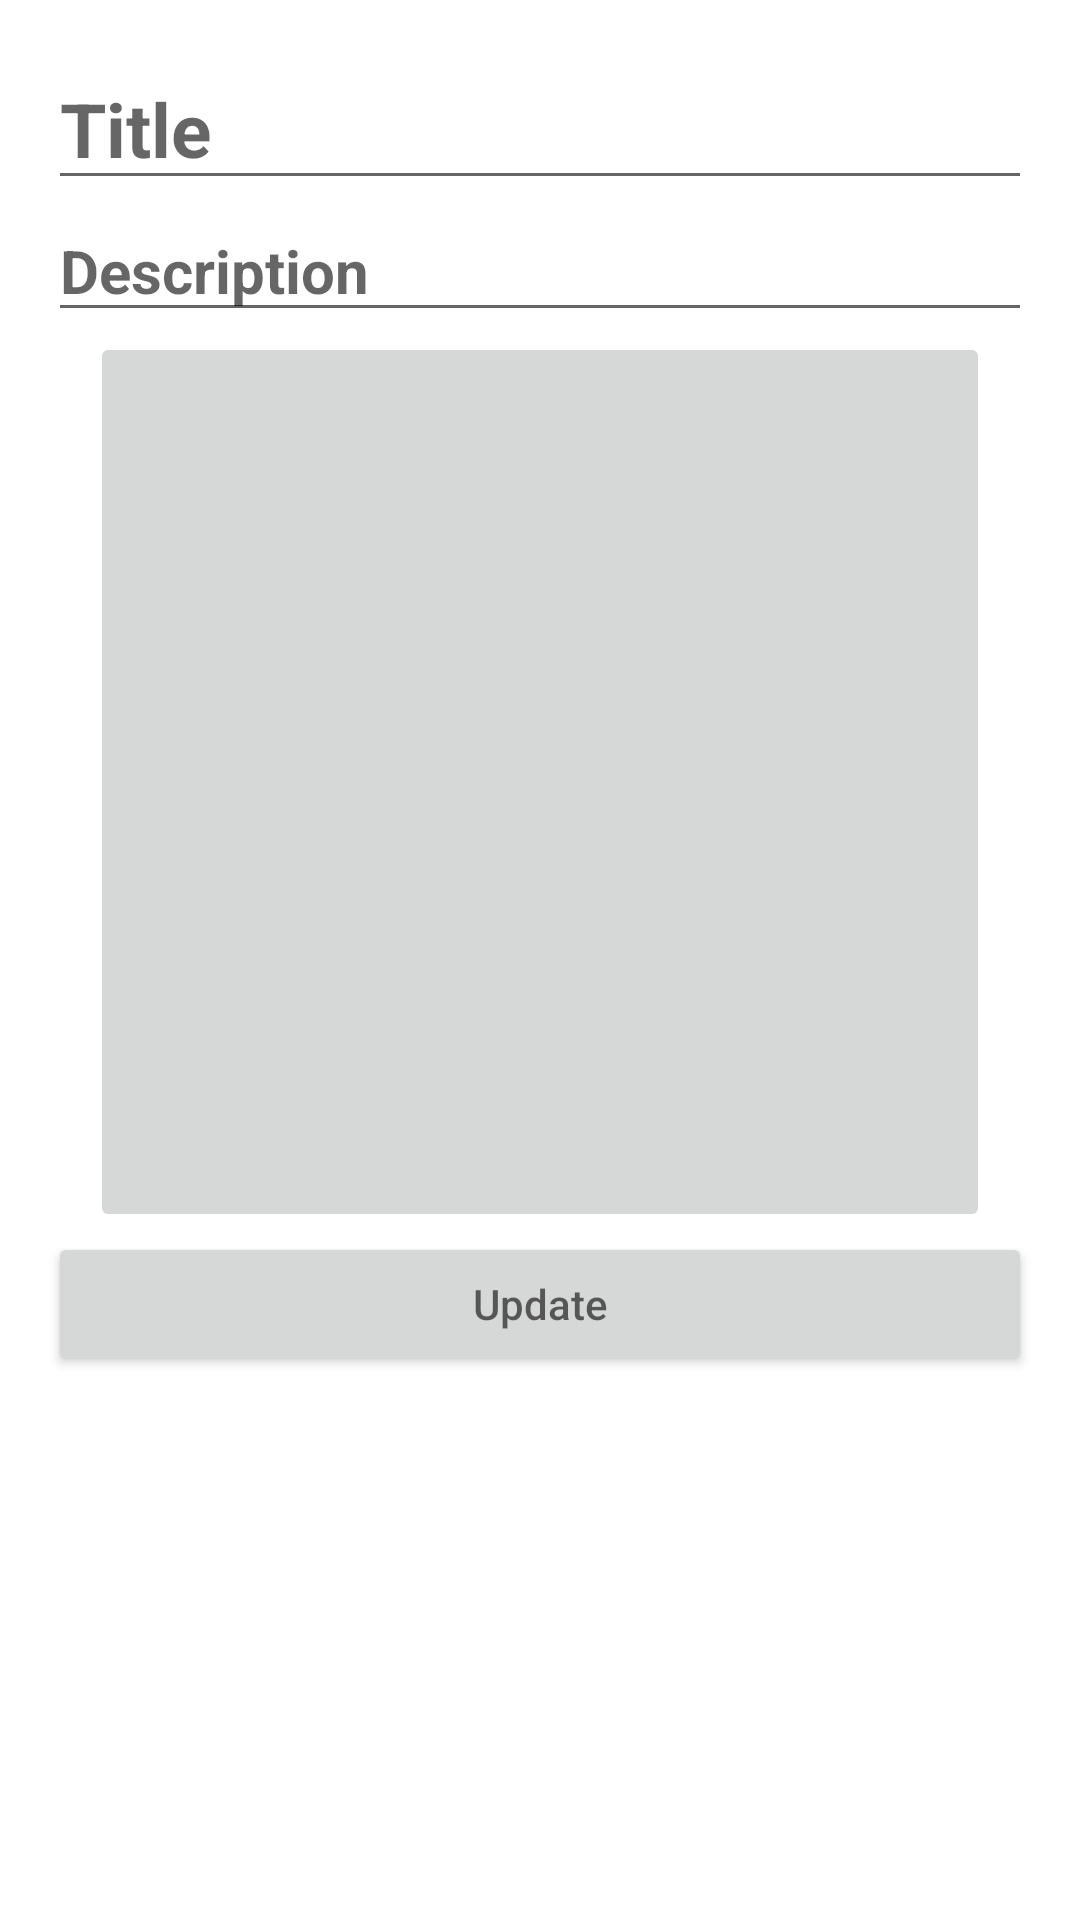

Write the Android layout XML for this screen, with the resource values it uses.
<!-- AndroidManifest.xml: application theme Theme.FOSLEOs -->
<!-- res/layout/activity_edit_event.xml -->
<?xml version="1.0" encoding="utf-8"?>
<LinearLayout xmlns:android="http://schemas.android.com/apk/res/android"
    android:layout_width="match_parent"
    android:layout_height="match_parent"
    android:orientation="vertical"
    android:padding="16dp">


    <EditText
        android:id="@+id/editTitle"
        android:layout_width="match_parent"
        android:layout_height="wrap_content"
        android:textSize="25dp"
        android:textStyle="bold"
        android:textColor="#000000"
        android:hint="Title"/>

    <EditText
        android:id="@+id/editDescription"
        android:layout_width="match_parent"
        android:layout_height="wrap_content"
        android:textSize="20dp"
        android:textStyle="bold"
        android:textColor="#404040"
        android:inputType="textMultiLine"
        android:gravity="top"
        android:hint="Description"/>

    <ImageButton
        android:id="@+id/editImage"
        android:layout_width="300dp"
        android:layout_height="300dp"
        android:layout_gravity="center"
        android:src="@drawable/uploadimg"
        android:contentDescription="Upload Photo" />

    <Button
        android:id="@+id/updateButton"
        android:layout_width="match_parent"
        android:layout_height="wrap_content"
        android:hint="Update"
        android:gravity="center"/>


</LinearLayout>
<!-- resources referenced by this layout -->
<resources>
  <style name="Theme.FOSLEOs" parent="Theme.MaterialComponents.DayNight.DarkActionBar">
      
      <item name="colorPrimary">@color/lavender</item>
      <item name="colorPrimaryVariant">@color/lavender</item>
      <item name="colorOnPrimary">@color/white</item>
      
      <item name="colorSecondary">@color/teal_200</item>
      <item name="colorSecondaryVariant">@color/teal_700</item>
      <item name="colorOnSecondary">@color/black</item>
      
      <item name="android:statusBarColor">?attr/colorPrimaryVariant</item>
      
  </style>
  <!-- not gathered from this repository: default colours our renderer supplied (Android Studio template values) -->
  <color name="teal_200">#FF03DAC5</color>
  <color name="teal_700">#FF018786</color>
  <color name="black">#FF000000</color>
  <color name="white">#FFFFFFFF</color>
</resources>
